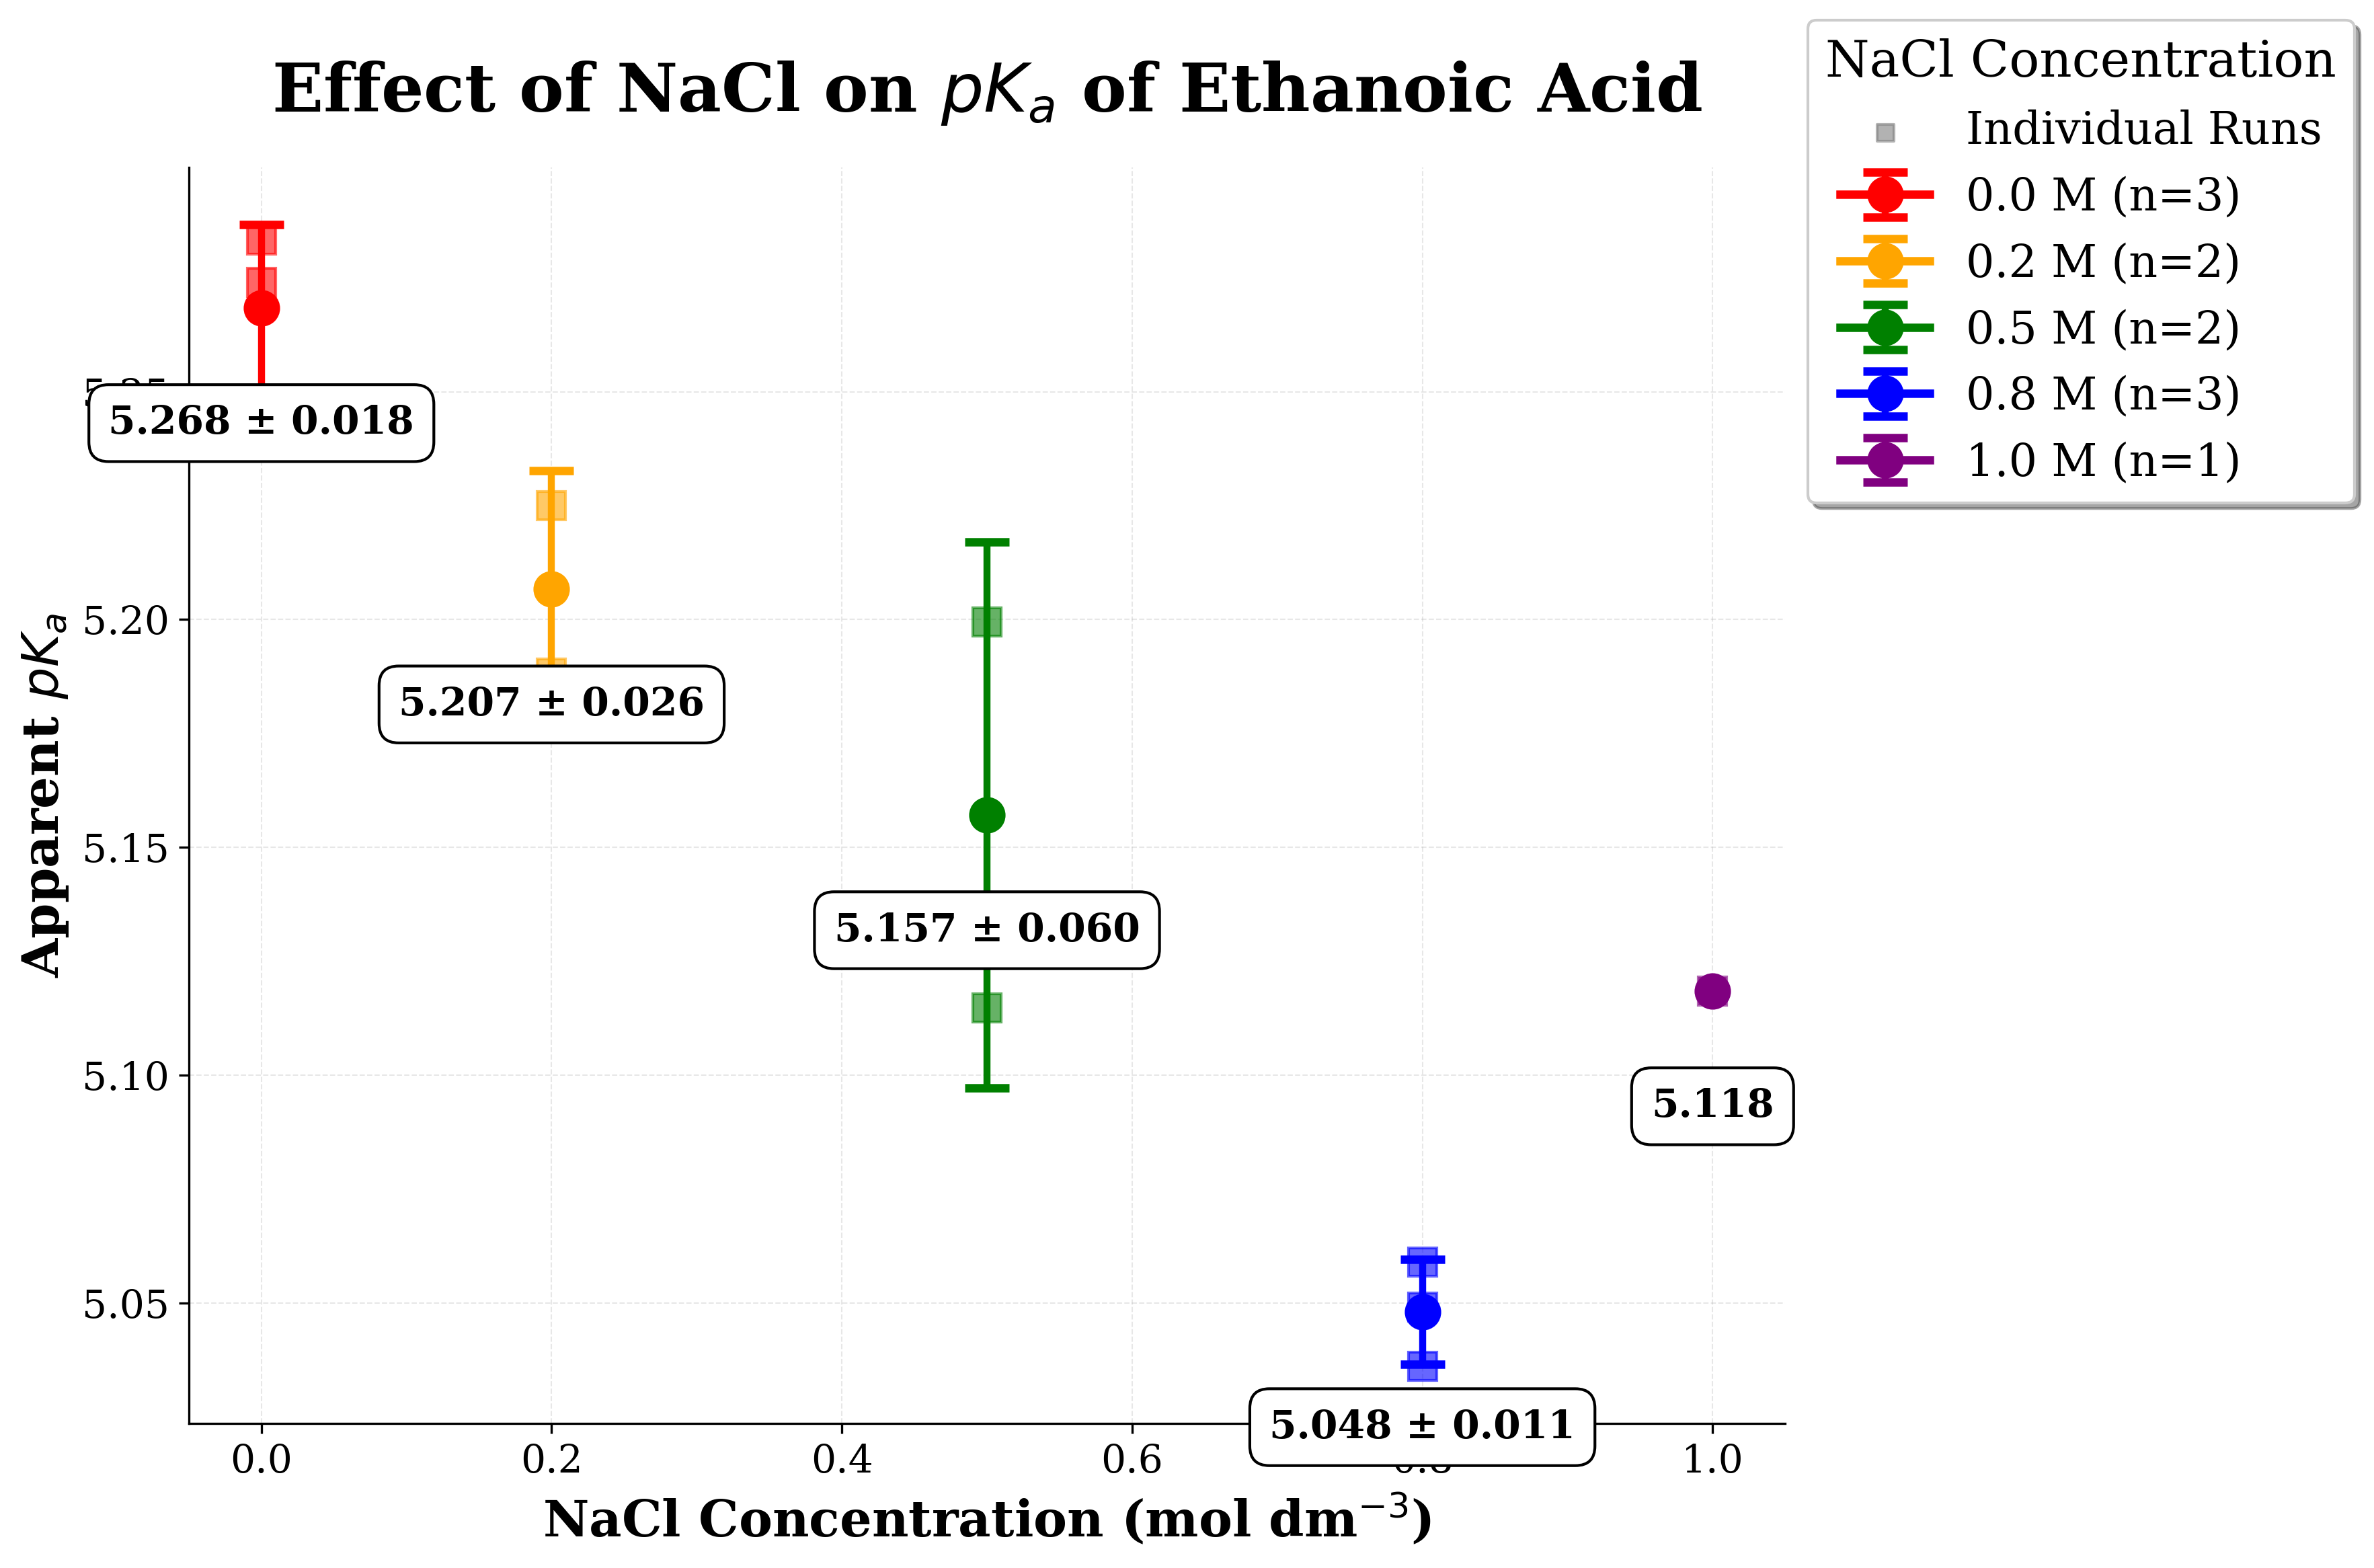

The data file committed next to this chart (first rows):
NaCl Concentration (M), Mean pKa, SD, n, SEM
0.0, 5.268, 0.01831, 3, 0.01057
0.2, 5.207, 0.02599, 2, 0.01838
0.5, 5.157, 0.05995, 2, 0.04239
0.8, 5.048, 0.01146, 3, 0.006617
1.0, 5.118, , 1, 
